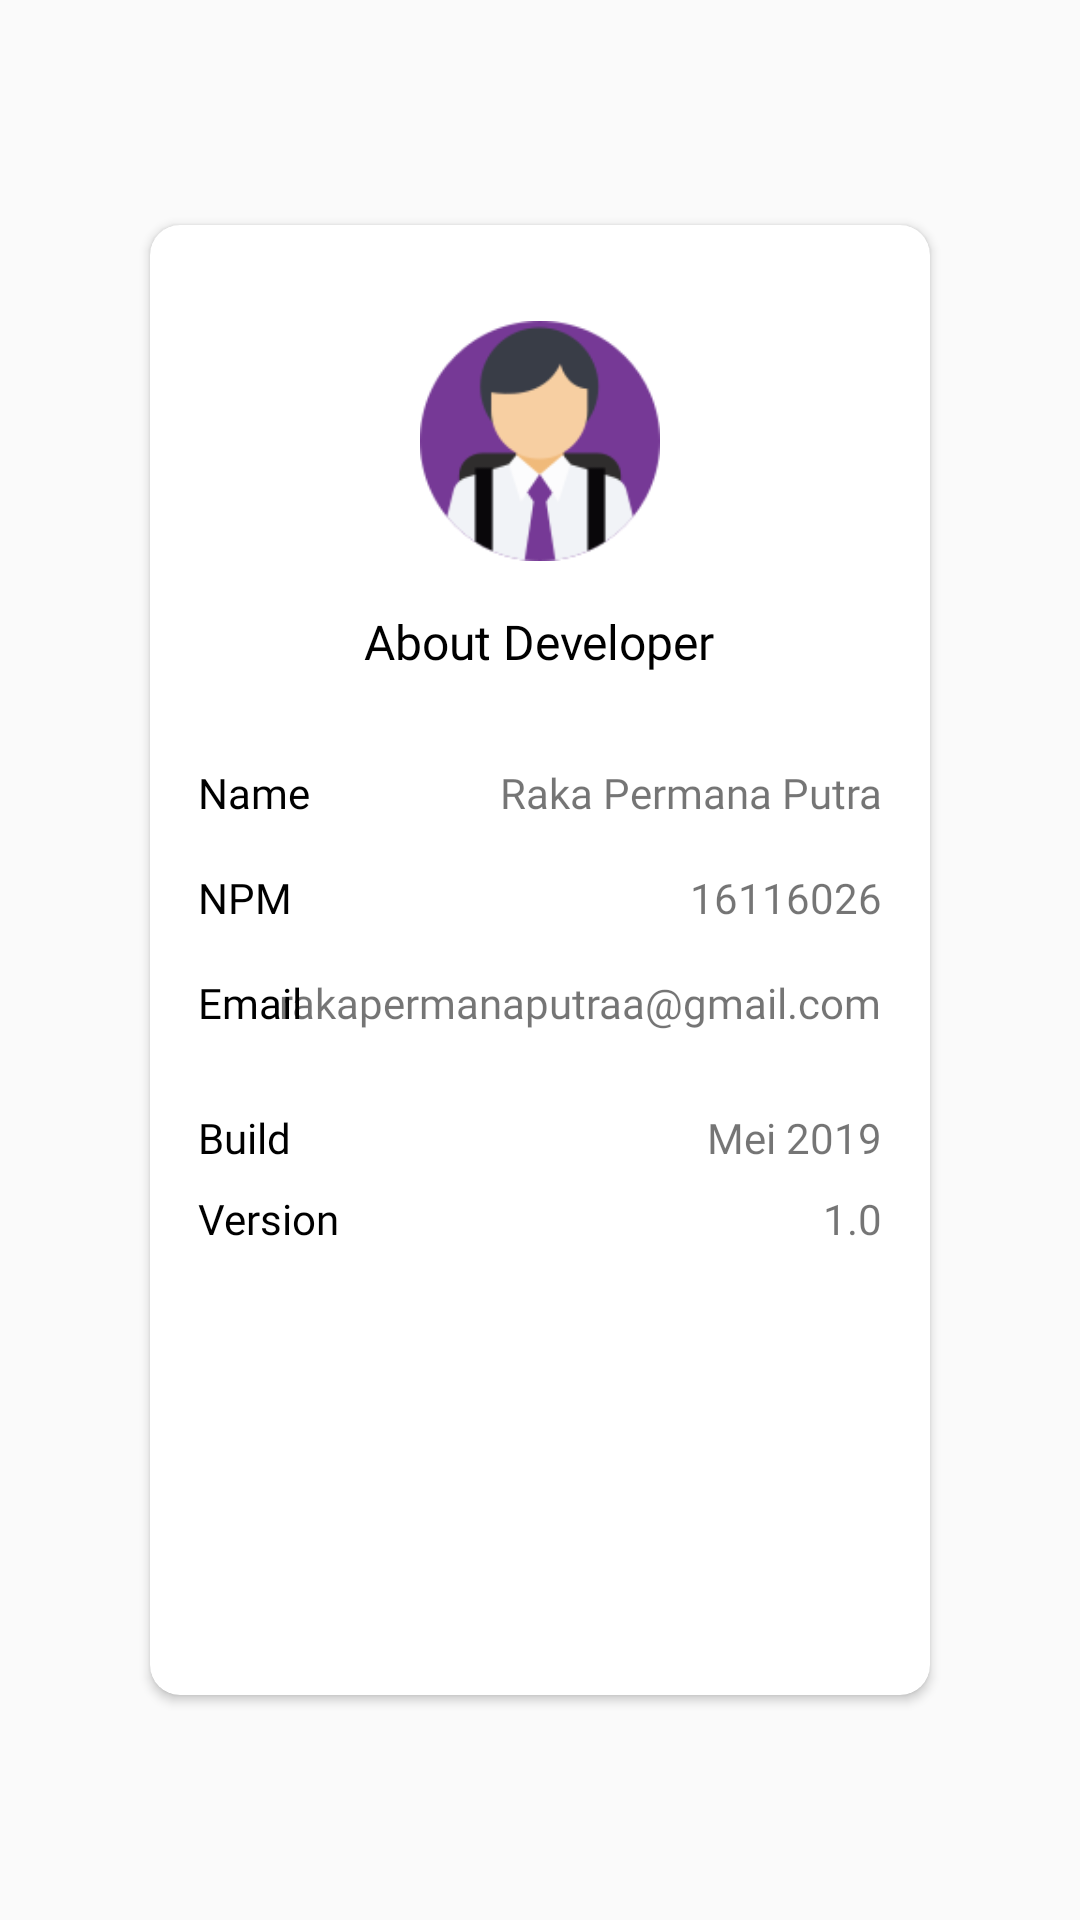

This screen was rendered from an Android layout file. Write that file and the resources it references.
<!-- AndroidManifest.xml: application theme AppTheme -->
<!-- res/layout/fragment_about.xml -->
<?xml version="1.0" encoding="utf-8"?>
<RelativeLayout xmlns:android="http://schemas.android.com/apk/res/android"
                xmlns:tools="http://schemas.android.com/tools"
                xmlns:app="http://schemas.android.com/apk/res-auto"
                android:layout_width="match_parent"
                android:layout_height="match_parent"
                tools:context=".feature.about.AboutFragment">

    
    <android.support.v7.widget.CardView
            android:layout_width="match_parent"
            android:layout_height="match_parent"
            app:cardCornerRadius="10dp"
            android:layout_marginLeft="50dp"
            android:layout_marginRight="50dp"
            android:layout_marginTop="50dp"
            android:layout_centerInParent="true"
            android:layout_marginBottom="100dp">

        <LinearLayout
                android:layout_width="match_parent"
                android:layout_height="match_parent"
                android:orientation="vertical"
                android:gravity="center_horizontal"
                android:padding="16dp">

            <ImageView
                    android:layout_width="80dp"
                    android:layout_height="80dp"
                    android:layout_marginTop="16dp"
                    android:src="@drawable/profile_student"/>

            <RelativeLayout
                    android:layout_width="match_parent"
                    android:layout_height="match_parent"
                    android:layout_marginTop="16dp">

                <TextView
                        android:layout_width="wrap_content"
                        android:layout_height="wrap_content"
                        android:text="About Developer"
                        android:layout_centerHorizontal="true"
                        android:textColor="@color/colorBlack"
                        android:id="@+id/tvTitle"
                        android:fontFamily="@font/roboto_condensed_bold"
                        android:textSize="16sp"/>

                <TextView
                        android:layout_width="wrap_content"
                        android:layout_height="wrap_content"
                        android:text="@string/name"
                        android:layout_below="@id/tvTitle"
                        android:layout_marginTop="30dp"
                        android:fontFamily="@font/roboto_condensed_bold"
                        android:textSize="14sp"
                        android:textColor="@color/colorBlack"
                        android:id="@+id/tvName"/>

                <TextView
                        android:layout_width="wrap_content"
                        android:layout_height="wrap_content"
                        android:text="Raka Permana Putra"
                        android:fontFamily="@font/roboto_condensed_regular"
                        android:textSize="14sp"
                        android:layout_below="@id/tvTitle"
                        android:layout_marginTop="30dp"
                        android:id="@+id/tvUsername"
                        android:layout_alignParentRight="true"/>

                <TextView
                        android:layout_width="wrap_content"
                        android:layout_height="wrap_content"
                        android:text="@string/npm"
                        android:layout_below="@id/tvName"
                        android:layout_marginTop="16dp"
                        android:fontFamily="@font/roboto_condensed_bold"
                        android:textSize="14sp"
                        android:textColor="@color/colorBlack"
                        android:id="@+id/tvNpm"/>

                <TextView
                        android:layout_width="wrap_content"
                        android:layout_height="wrap_content"
                        android:text="@string/npm_user"
                        android:fontFamily="@font/roboto_condensed_regular"
                        android:textSize="14sp"
                        android:layout_below="@id/tvUsername"
                        android:layout_marginTop="16dp"
                        android:id="@+id/tvNpmUser"
                        android:layout_alignParentRight="true"/>

                <TextView
                        android:layout_width="wrap_content"
                        android:layout_height="wrap_content"
                        android:text="@string/email_text"
                        android:layout_below="@id/tvNpm"
                        android:layout_marginTop="16dp"
                        android:fontFamily="@font/roboto_condensed_bold"
                        android:textSize="14sp"
                        android:textColor="@color/colorBlack"
                        android:id="@+id/tvEmail"/>

                <TextView
                        android:layout_width="wrap_content"
                        android:layout_height="wrap_content"
                        android:text="@string/email_user"
                        android:fontFamily="@font/roboto_condensed_regular"
                        android:textSize="14sp"
                        android:layout_below="@id/tvNpmUser"
                        android:layout_marginTop="16dp"
                        android:id="@+id/tvEmailUser"
                        android:layout_alignParentRight="true"/>

                <TextView
                        android:layout_width="wrap_content"
                        android:layout_height="wrap_content"
                        android:text="Build"
                        android:layout_below="@id/tvEmail"
                        android:layout_marginTop="26dp"
                        android:fontFamily="@font/roboto_condensed_bold"
                        android:textSize="14sp"
                        android:textColor="@color/colorBlack"
                        android:id="@+id/tvBuild"/>

                <TextView
                        android:layout_width="wrap_content"
                        android:layout_height="wrap_content"
                        android:text="Mei 2019"
                        android:fontFamily="@font/roboto_condensed_regular"
                        android:textSize="14sp"
                        android:layout_below="@id/tvEmailUser"
                        android:layout_marginTop="26dp"
                        android:id="@+id/tvBuildDate"
                        android:layout_alignParentRight="true"/>

                <TextView
                        android:layout_width="wrap_content"
                        android:layout_height="wrap_content"
                        android:text="Version"
                        android:layout_below="@id/tvBuild"
                        android:layout_marginTop="8dp"
                        android:fontFamily="@font/roboto_condensed_bold"
                        android:textSize="14sp"
                        android:textColor="@color/colorBlack"
                        android:id="@+id/tvVersion"/>

                <TextView
                        android:layout_width="wrap_content"
                        android:layout_height="wrap_content"
                        android:text="1.0"
                        android:fontFamily="@font/roboto_condensed_regular"
                        android:textSize="14sp"
                        android:layout_below="@id/tvBuildDate"
                        android:layout_marginTop="8dp"
                        android:id="@+id/tvVersionNumber"
                        android:layout_alignParentRight="true"/>


            </RelativeLayout>

        </LinearLayout>

    </android.support.v7.widget.CardView>

</RelativeLayout>
<!-- resources referenced by this layout -->
<resources>
  <color name="colorBlack">#000000</color>
  <!-- drawable profile_student: png bitmap (drawable, 7238 bytes) -->
  <string name="email_text">Email</string>
  <string name="email_user">rakapermanaputraa@gmail.com</string>
  <string name="name">Name</string>
  <string name="npm">NPM</string>
  <string name="npm_user">16116026</string>
  <style name="AppTheme" parent="Theme.AppCompat.Light.DarkActionBar">
          
          <item name="colorPrimary">@color/colorPrimary</item>
          <item name="colorPrimaryDark">@color/colorPrimaryDark</item>
          <item name="colorAccent">@color/colorAccent</item>
      </style>
  <color name="colorPrimary">#673AB7</color>
  <color name="colorPrimaryDark">#512DA8</color>
  <color name="colorAccent">#D81B60</color>
</resources>
